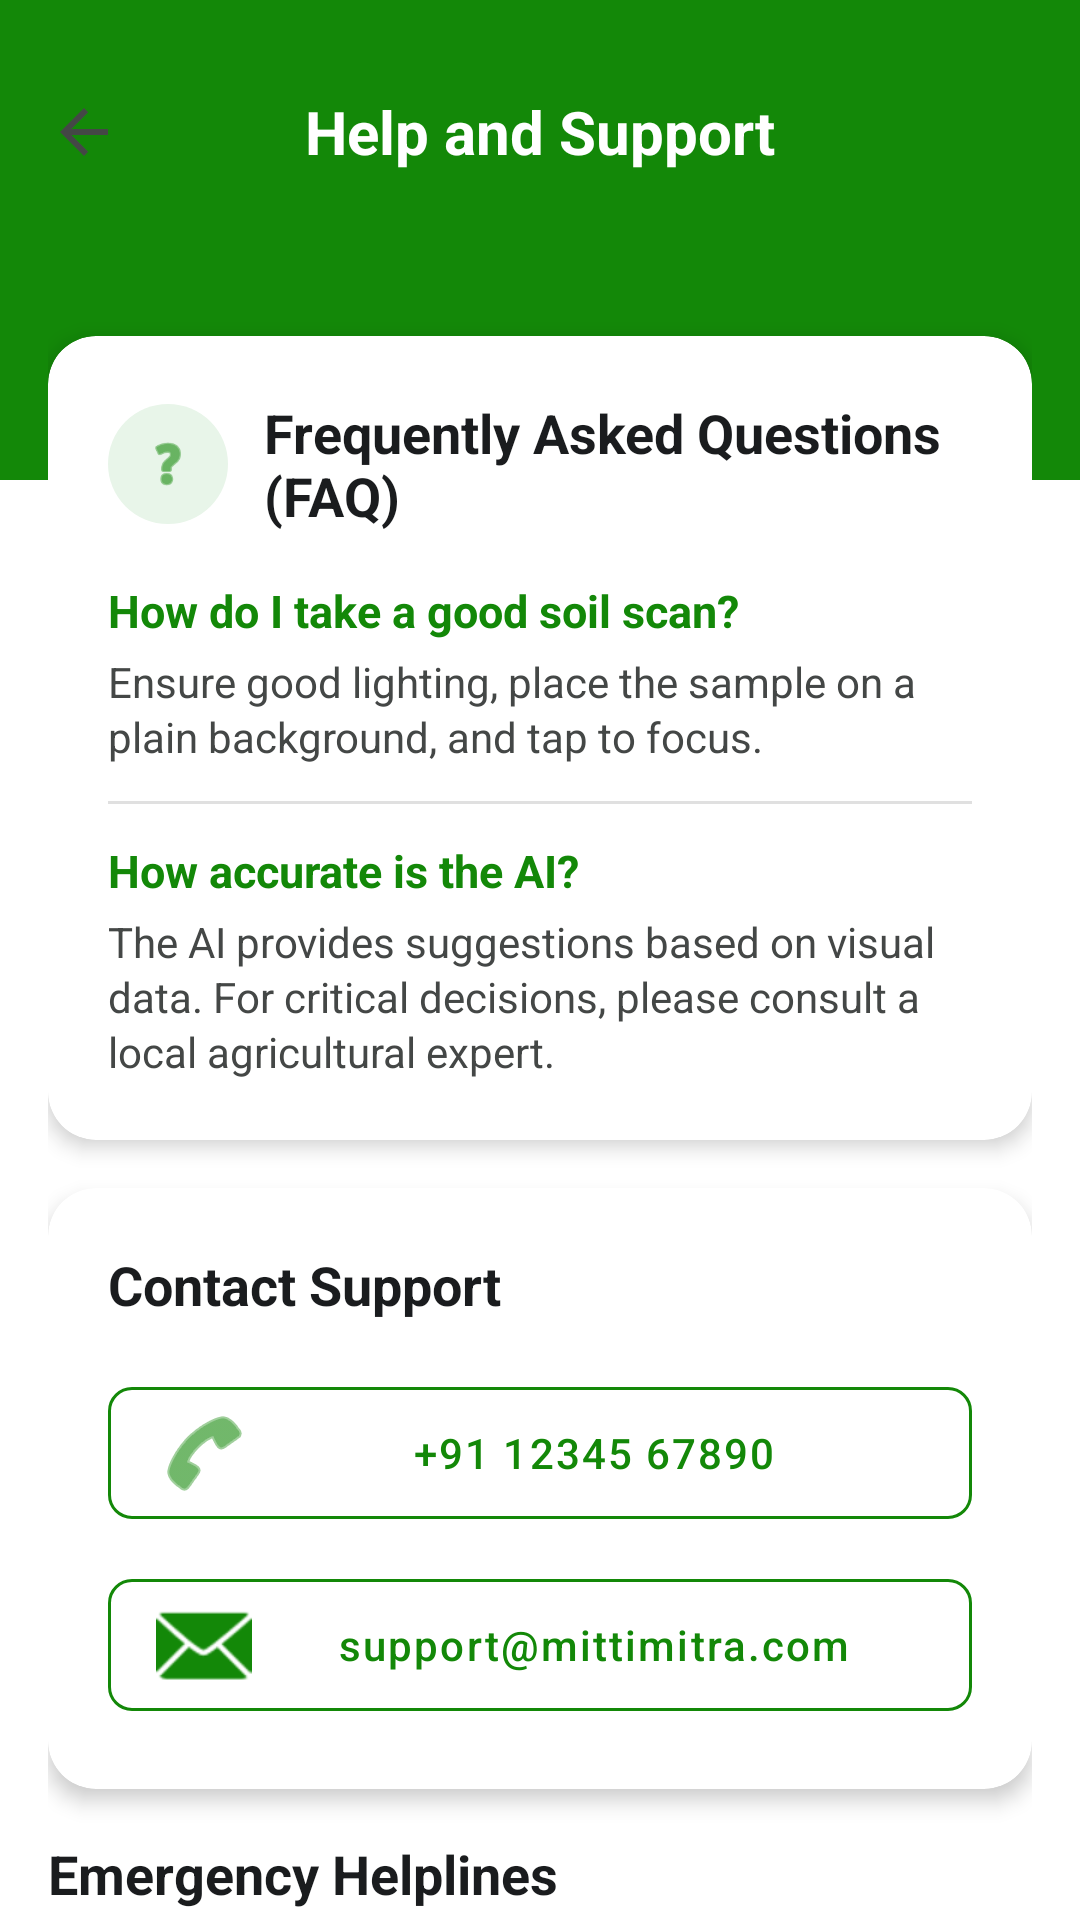

This screen was rendered from an Android layout file. Write that file and the resources it references.
<!-- AndroidManifest.xml: application theme Theme.MittiMitra -->
<!-- res/layout/activity_help.xml -->
<?xml version="1.0" encoding="utf-8"?>
<androidx.constraintlayout.widget.ConstraintLayout
    xmlns:android="http://schemas.android.com/apk/res/android"
    xmlns:app="http://schemas.android.com/apk/res-auto"
    xmlns:tools="http://schemas.android.com/tools"
    android:layout_width="match_parent"
    android:layout_height="match_parent"
    android:background="?android:attr/colorBackground"
    android:fitsSystemWindows="true">

    <View
        android:id="@+id/header_bg"
        android:layout_width="match_parent"
        android:layout_height="160dp"
        android:background="@color/brand_green"
        app:layout_constraintTop_toTopOf="parent" />

    <androidx.appcompat.widget.Toolbar
        android:id="@+id/help_toolbar"
        android:layout_width="match_parent"
        android:layout_height="?attr/actionBarSize"
        android:background="@android:color/transparent"
        android:layout_marginTop="16dp"
        app:titleTextColor="@color/text_white"
        app:navigationIcon="?attr/homeAsUpIndicator"
        app:layout_constraintTop_toTopOf="parent">

        <TextView
            android:layout_width="wrap_content"
            android:layout_height="wrap_content"
            android:text="@string/help_title"
            android:textColor="@color/text_white"
            android:textSize="20sp"
            android:textStyle="bold"
            android:layout_gravity="center"
            android:maxLines="1"
            android:ellipsize="end"/>
    </androidx.appcompat.widget.Toolbar>

    <androidx.core.widget.NestedScrollView
        android:layout_width="match_parent"
        android:layout_height="0dp"
        android:layout_marginTop="16dp"
        android:fillViewport="true"
        android:clipToPadding="false"
        android:paddingBottom="24dp"
        app:layout_constraintTop_toBottomOf="@id/help_toolbar"
        app:layout_constraintBottom_toBottomOf="parent">

        <LinearLayout
            android:layout_width="match_parent"
            android:layout_height="wrap_content"
            android:orientation="vertical"
            android:padding="16dp">

            <androidx.cardview.widget.CardView
                android:layout_width="match_parent"
                android:layout_height="wrap_content"
                android:layout_marginTop="8dp"
                android:layout_marginBottom="16dp"
                app:cardCornerRadius="16dp"
                app:cardElevation="4dp"
                app:cardBackgroundColor="?attr/colorSurface">

                <LinearLayout
                    android:layout_width="match_parent"
                    android:layout_height="wrap_content"
                    android:orientation="vertical"
                    android:padding="20dp">

                    <LinearLayout
                        android:layout_width="match_parent"
                        android:layout_height="wrap_content"
                        android:orientation="horizontal"
                        android:gravity="center_vertical"
                        android:layout_marginBottom="16dp">

                        <FrameLayout
                            android:layout_width="40dp"
                            android:layout_height="40dp"
                            android:background="@drawable/circle_bg_green_light">
                            <ImageView
                                android:layout_width="20dp"
                                android:layout_height="20dp"
                                android:layout_gravity="center"
                                android:src="@android:drawable/ic_menu_help"
                                app:tint="@color/brand_green"
                                android:contentDescription="@string/desc_icon"/>
                        </FrameLayout>

                        <TextView
                            android:layout_width="wrap_content"
                            android:layout_height="wrap_content"
                            android:text="@string/help_faq_title"
                            android:textSize="18sp"
                            android:textStyle="bold"
                            android:textColor="?android:attr/textColorPrimary"
                            android:layout_marginStart="12dp"
                            android:maxLines="2"
                            android:ellipsize="end"/>
                    </LinearLayout>

                    <TextView
                        android:layout_width="wrap_content"
                        android:layout_height="wrap_content"
                        android:text="@string/help_q1"
                        android:textStyle="bold"
                        android:textColor="@color/brand_green"
                        android:textSize="15sp"
                        android:maxLines="3"
                        android:ellipsize="end"/>
                    <TextView
                        android:layout_width="wrap_content"
                        android:layout_height="wrap_content"
                        android:layout_marginTop="4dp"
                        android:text="@string/help_a1"
                        android:textSize="14sp"
                        android:textColor="?android:attr/textColorSecondary"
                        android:lineSpacingExtra="2dp"/>

                    <View
                        android:layout_width="match_parent"
                        android:layout_height="1dp"
                        android:background="?android:attr/listDivider"
                        android:layout_marginVertical="12dp"/>

                    <TextView
                        android:layout_width="wrap_content"
                        android:layout_height="wrap_content"
                        android:text="@string/help_q2"
                        android:textStyle="bold"
                        android:textColor="@color/brand_green"
                        android:textSize="15sp"
                        android:maxLines="3"
                        android:ellipsize="end"/>
                    <TextView
                        android:layout_width="wrap_content"
                        android:layout_height="wrap_content"
                        android:layout_marginTop="4dp"
                        android:text="@string/help_a2"
                        android:textSize="14sp"
                        android:textColor="?android:attr/textColorSecondary"
                        android:lineSpacingExtra="2dp"/>

                </LinearLayout>
            </androidx.cardview.widget.CardView>

            <androidx.cardview.widget.CardView
                android:layout_width="match_parent"
                android:layout_height="wrap_content"
                app:cardCornerRadius="16dp"
                app:cardElevation="4dp"
                app:cardBackgroundColor="?attr/colorSurface">

                <LinearLayout
                    android:layout_width="match_parent"
                    android:layout_height="wrap_content"
                    android:orientation="vertical"
                    android:padding="20dp">

                    <TextView
                        android:layout_width="wrap_content"
                        android:layout_height="wrap_content"
                        android:text="@string/help_contact_title"
                        android:textSize="18sp"
                        android:textStyle="bold"
                        android:textColor="?android:attr/textColorPrimary"
                        android:layout_marginBottom="16dp"
                        android:maxLines="1"
                        android:ellipsize="end"/>

                    <com.google.android.material.button.MaterialButton
                        android:id="@+id/btn_contact_phone"
                        style="@style/Widget.MaterialComponents.Button.OutlinedButton"
                        android:layout_width="match_parent"
                        android:layout_height="56dp"
                        android:text="@string/help_contact_phone"
                        android:textColor="@color/brand_green"
                        app:icon="@android:drawable/ic_menu_call"
                        app:iconTint="@color/brand_green"
                        app:strokeColor="@color/brand_green"
                        app:cornerRadius="8dp"/>

                    <com.google.android.material.button.MaterialButton
                        android:id="@+id/btn_contact_email"
                        style="@style/Widget.MaterialComponents.Button.OutlinedButton"
                        android:layout_width="match_parent"
                        android:layout_height="56dp"
                        android:layout_marginTop="8dp"
                        android:text="@string/help_contact_email"
                        android:textAllCaps="false"
                        android:textColor="@color/brand_green"
                        app:icon="@android:drawable/ic_dialog_email"
                        app:iconTint="@color/brand_green"
                        app:strokeColor="@color/brand_green"
                        app:cornerRadius="8dp"/>

                </LinearLayout>
            </androidx.cardview.widget.CardView>

            
            <TextView
                android:layout_width="wrap_content"
                android:layout_height="wrap_content"
                android:text="@string/helpline_section_title"
                android:textSize="18sp"
                android:textStyle="bold"
                android:textColor="?android:attr/textColorPrimary"
                android:layout_marginTop="16dp"
                android:layout_marginBottom="8dp" />

            <androidx.recyclerview.widget.RecyclerView
                android:id="@+id/rv_helplines"
                android:layout_width="match_parent"
                android:layout_height="wrap_content"
                android:nestedScrollingEnabled="false" />

        </LinearLayout>
    </androidx.core.widget.NestedScrollView>

</androidx.constraintlayout.widget.ConstraintLayout>
<!-- resources referenced by this layout -->
<resources>
  <color name="brand_green">@color/brand_primary</color>
  <color name="text_white">@color/text_on_primary</color>
  <!-- drawable circle_bg_green_light (drawable) -->
  <?xml version="1.0" encoding="utf-8"?>
  <shape xmlns:android="http://schemas.android.com/apk/res/android"
      android:shape="oval">
      <solid android:color="@color/brand_primary_light"/>
  </shape>
  <string name="desc_icon">Icon</string>
  <string name="help_a1">Ensure good lighting, place the sample on a plain background, and tap to focus.</string>
  <string name="help_a2">The AI provides suggestions based on visual data. For critical decisions, please consult a local agricultural expert.</string>
  <string name="help_contact_email">support@mittimitra.com</string>
  <string name="help_contact_phone">+91 12345 67890</string>
  <string name="help_contact_title">Contact Support</string>
  <string name="help_faq_title">Frequently Asked Questions (FAQ)</string>
  <string name="help_q1">How do I take a good soil scan?</string>
  <string name="help_q2">How accurate is the AI?</string>
  <string name="help_title">Help and Support</string>
  <string name="helpline_section_title">Emergency Helplines</string>
  <style name="Theme.MittiMitra" parent="Theme.MaterialComponents.DayNight.NoActionBar">
          
          <item name="colorPrimary">@color/brand_primary</item>
          <item name="colorPrimaryVariant">@color/brand_primary_dark</item>
          <item name="colorOnPrimary">@color/text_on_primary</item>
          
          
          <item name="colorSecondary">@color/brand_secondary</item>
          <item name="colorSecondaryVariant">@color/brand_secondary</item>
          <item name="colorOnSecondary">@color/text_on_secondary</item>
          
          
          <item name="android:statusBarColor">@color/surface_background</item>
          <item name="android:windowLightStatusBar">true</item> 
  
          
          <item name="android:windowBackground">@color/surface_background</item>
          <item name="android:textColorPrimary">@color/text_primary</item>
          <item name="android:textColorSecondary">@color/text_secondary</item>
          
          
          <item name="materialButtonStyle">@style/Widget.Mitti.Button</item>
          <item name="materialCardViewStyle">@style/Widget.Mitti.Card</item>
          <item name="textInputStyle">@style/Widget.Mitti.TextInputLayout</item>
      </style>
  <color name="brand_primary">#138808</color>
  <color name="text_on_primary">#FFFFFF</color>
  <color name="brand_primary_light">#E8F5E9</color>
  <color name="brand_primary_dark">#0A5F04</color>
  <color name="brand_secondary">#FF9933</color>
  <color name="text_on_secondary">#000000</color>
  <color name="surface_background">#FAFAFA</color>
  <color name="text_primary">#1A1C1E</color>
  <color name="text_secondary">#444746</color>
  <style name="Widget.Mitti.Button" parent="Widget.MaterialComponents.Button">
          <item name="cornerRadius">12dp</item>
          <item name="android:paddingVertical">12dp</item>
          <item name="android:fontFamily">sans-serif-medium</item>
          <item name="android:letterSpacing">0.05</item>
          <item name="elevation">0dp</item>
          <item name="backgroundTint">@color/brand_primary</item>
      </style>
  <style name="Widget.Mitti.Card" parent="Widget.MaterialComponents.CardView">
          <item name="cardCornerRadius">16dp</item>
          <item name="cardElevation">2dp</item>
          <item name="cardBackgroundColor">@color/surface_card</item>
          <item name="strokeWidth">0dp</item>
      </style>
  <style name="Widget.Mitti.TextInputLayout" parent="Widget.MaterialComponents.TextInputLayout.OutlinedBox">
          <item name="boxCornerRadiusTopStart">12dp</item>
          <item name="boxCornerRadiusTopEnd">12dp</item>
          <item name="boxCornerRadiusBottomStart">12dp</item>
          <item name="boxCornerRadiusBottomEnd">12dp</item>
          <item name="boxStrokeColor">@color/brand_primary</item>
      </style>
  <color name="surface_card">#FFFFFF</color>
</resources>
